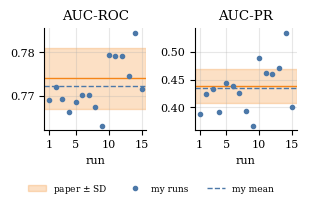

Write the Python code that produced this figure.
import numpy as np, matplotlib
matplotlib.use('Agg')
import matplotlib.pyplot as plt
plt.rcParams.update({'font.size':8,'font.family':'serif'})
roc=[.7691,.7720,.7693,.7664,.7687,.7703,.7702,.7674,.7632,.7793,.7791,.7792,.7745,.7845,.7716]
pr=[.3887,.4231,.4332,.3906,.4434,.4382,.4265,.3935,.3669,.4892,.4616,.4594,.4706,.5352,.4012]
fig,axs=plt.subplots(1,2,figsize=(3.2,2.0))
for ax,v,pm,ps,t in [(axs[0],roc,.774,.007,'AUC-ROC'),(axs[1],pr,.438,.031,'AUC-PR')]:
    x=np.arange(1,16)
    ax.axhspan(pm-ps,pm+ps,color='#f58518',alpha=.25,label='paper $\\pm$ SD')
    ax.axhline(pm,color='#f58518',lw=1)
    ax.plot(x,v,'o',ms=3,color='#4c78a8',label='my runs')
    ax.axhline(np.mean(v),color='#4c78a8',lw=1,ls='--',label='my mean')
    ax.set_title(t); ax.set_xlabel('run'); ax.set_xticks([1,5,10,15])
    ax.spines[['top','right']].set_visible(False); ax.grid(alpha=.3)
h,l=axs[0].get_legend_handles_labels()
fig.legend(h,l,loc='lower center',ncol=3,frameon=False,fontsize=6.5,bbox_to_anchor=(0.5,-0.03))
plt.tight_layout(rect=(0,0.1,1,1)); plt.savefig('replication_runs.pdf'); plt.close()
